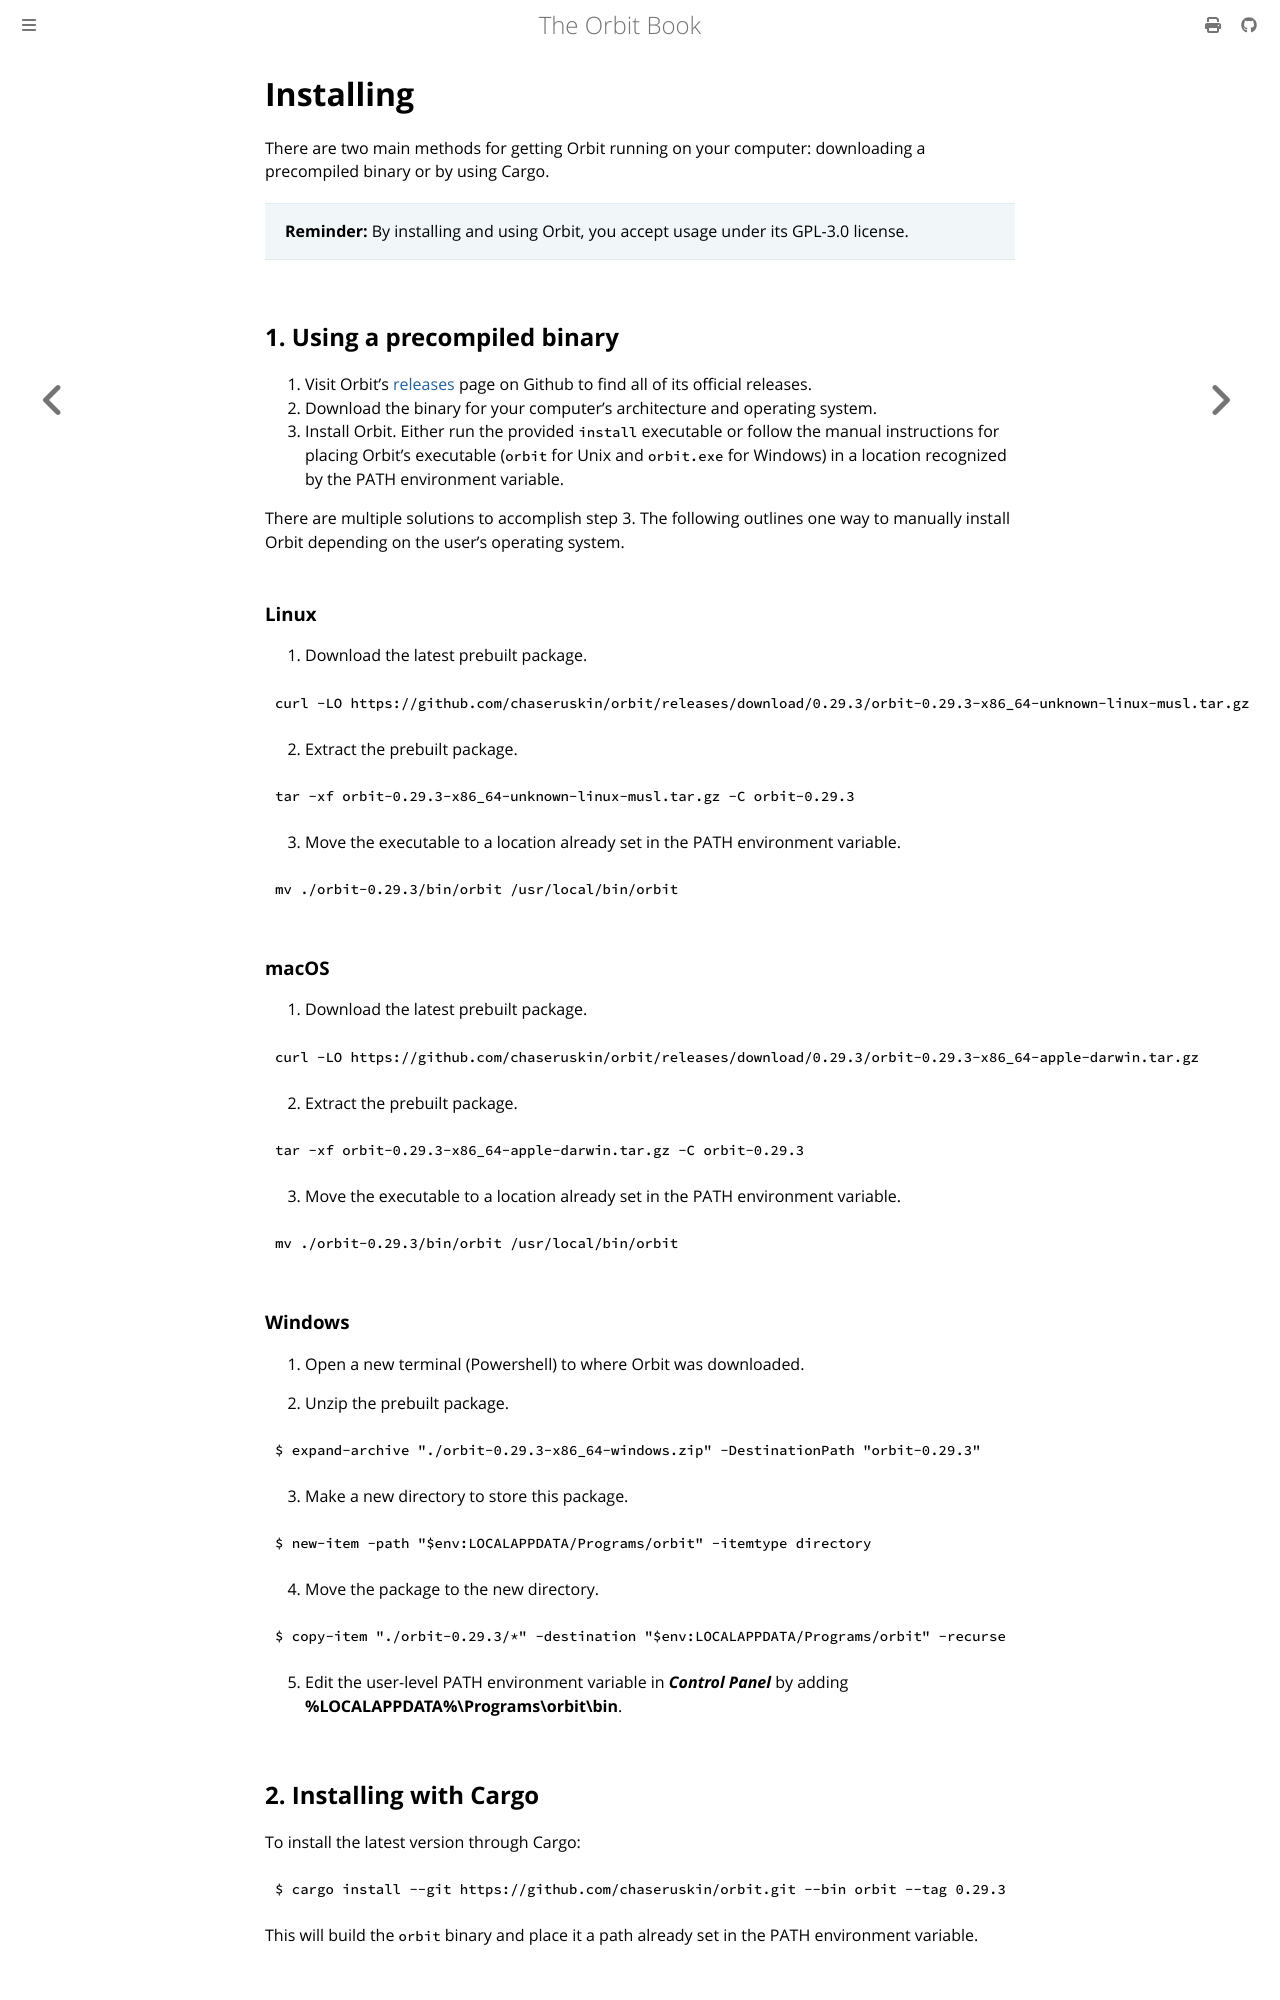

repository: chaseruskin/orbit · page: starting/installing.html · generator: mdbook

# Installing

There are two main methods for getting Orbit running on your computer: downloading a precompiled binary or by using Cargo.

> __Reminder:__ By installing and using Orbit, you accept usage under its GPL-3.0 license.

## 1. Using a precompiled binary

1.  Visit Orbit's [releases](https://github.com/chaseruskin/orbit/releases) page on Github to find all of its official releases. 
2. Download the binary for your computer's architecture and operating system.
3. Install Orbit. Either run the provided `install` executable or follow the manual instructions for placing Orbit's executable (`orbit` for Unix and `orbit.exe` for Windows) in a location recognized by the PATH environment variable.

There are multiple solutions to accomplish step 3. The following outlines one way to manually install Orbit depending on the user's operating system. 

### Linux
1. Download the latest prebuilt package.
```
curl -LO https://github.com/chaseruskin/orbit/releases/download/CARGO_CRATE_VERSION/orbit-CARGO_CRATE_VERSION-x86_64-unknown-linux-musl.tar.gz
```

2. Extract the prebuilt package.
```
tar -xf orbit-CARGO_CRATE_VERSION-x86_64-unknown-linux-musl.tar.gz -C orbit-CARGO_CRATE_VERSION
```

3. Move the executable to a location already set in the PATH environment variable. 
```
mv ./orbit-CARGO_CRATE_VERSION/bin/orbit /usr/local/bin/orbit
```

### macOS
1. Download the latest prebuilt package.
```
curl -LO https://github.com/chaseruskin/orbit/releases/download/CARGO_CRATE_VERSION/orbit-CARGO_CRATE_VERSION-x86_64-apple-darwin.tar.gz
```

2. Extract the prebuilt package.
```
tar -xf orbit-CARGO_CRATE_VERSION-x86_64-apple-darwin.tar.gz -C orbit-CARGO_CRATE_VERSION
```

3. Move the executable to a location already set in the PATH environment variable. 
```
mv ./orbit-CARGO_CRATE_VERSION/bin/orbit /usr/local/bin/orbit
```

### Windows
1. Open a new terminal (Powershell) to where Orbit was downloaded.

2. Unzip the prebuilt package.
```
$ expand-archive "./orbit-CARGO_CRATE_VERSION-x86_64-windows.zip" -DestinationPath "orbit-CARGO_CRATE_VERSION"
```

3. Make a new directory to store this package.
```
$ new-item -path "$env:LOCALAPPDATA/Programs/orbit" -itemtype directory
```

4. Move the package to the new directory.
```
$ copy-item "./orbit-CARGO_CRATE_VERSION/*" -destination "$env:LOCALAPPDATA/Programs/orbit" -recurse
```

5. Edit the user-level PATH environment variable in ___Control Panel___ by adding __%LOCALAPPDATA%\Programs\orbit\bin__.
